Image classification data set "Cherry" (HuseyinTayyip/Image-Classification on GitHub). Class labels (5): cherry leaf scorch, cherry normal leaf, cherry brown spot, cherry purple leaf spot, cherry shot hole disease.

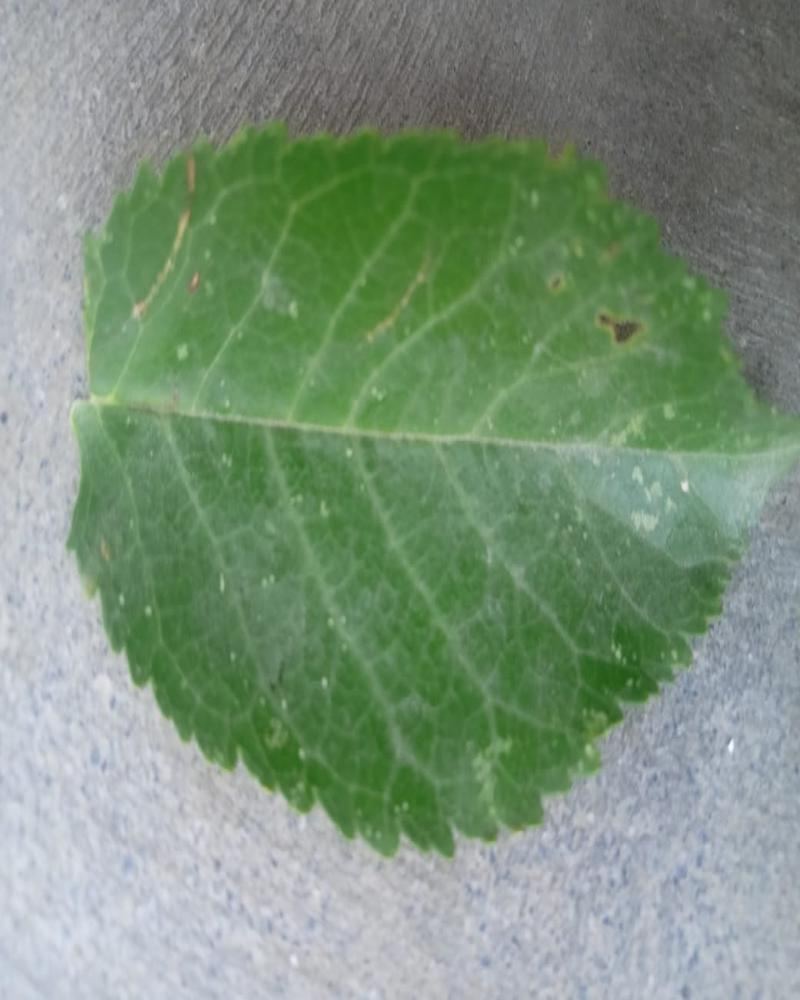
Label: cherry normal leaf

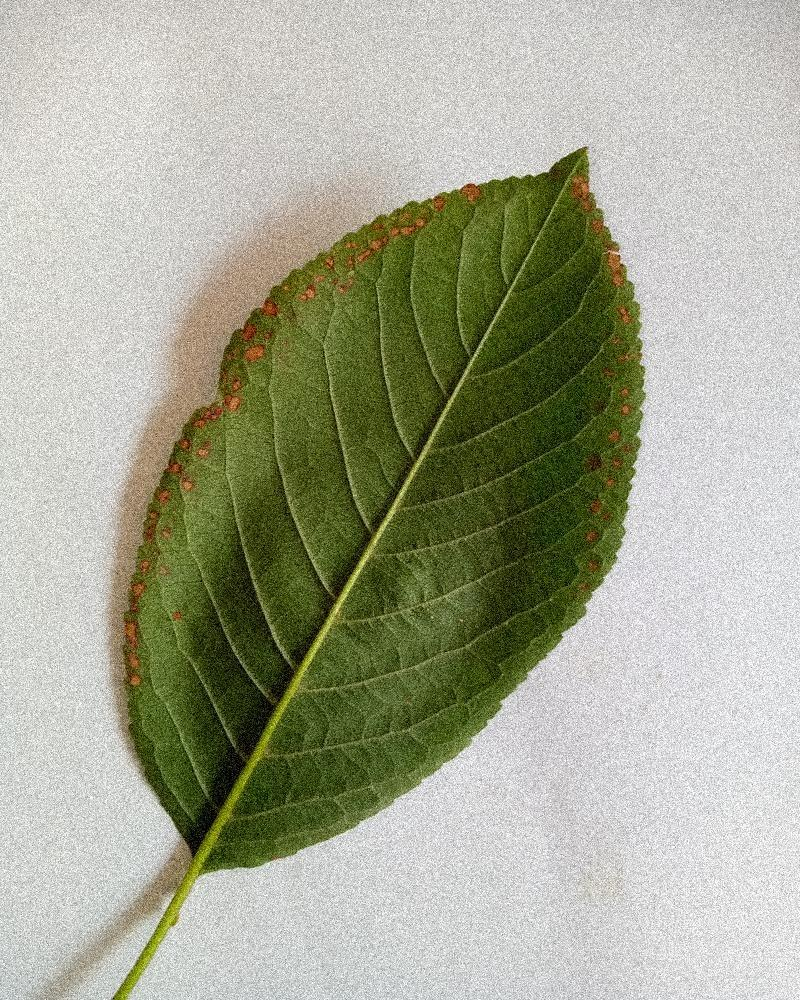
Label: cherry brown spot

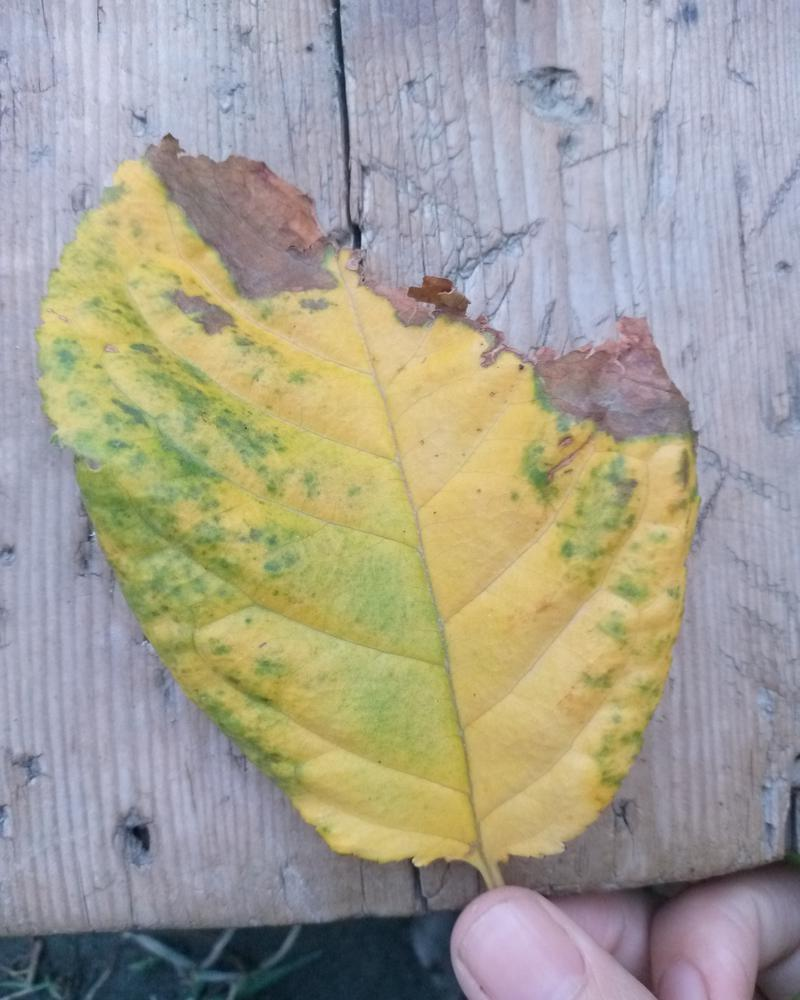
Label: cherry leaf scorch

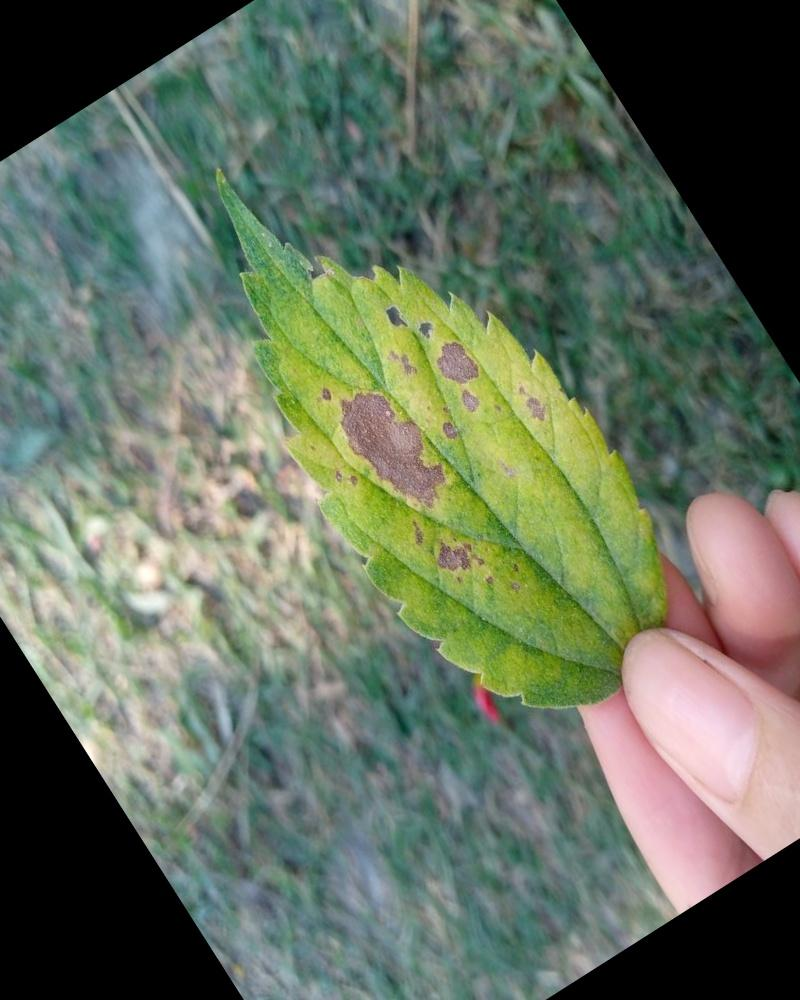
Label: cherry purple leaf spot

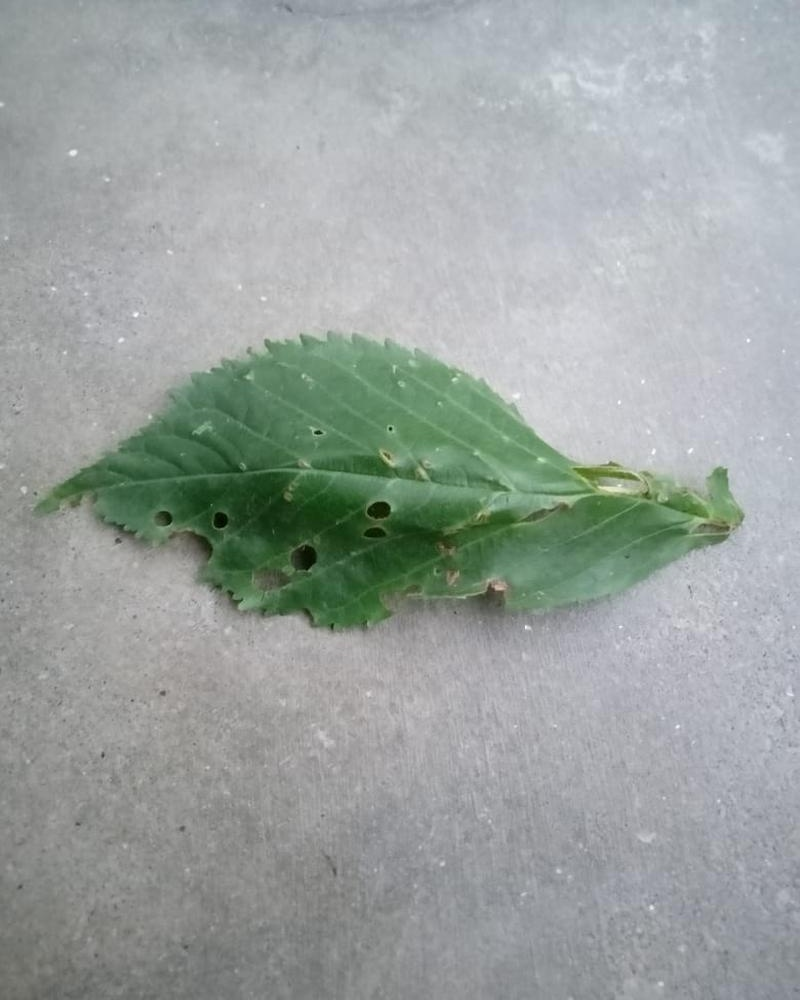
Label: cherry shot hole disease

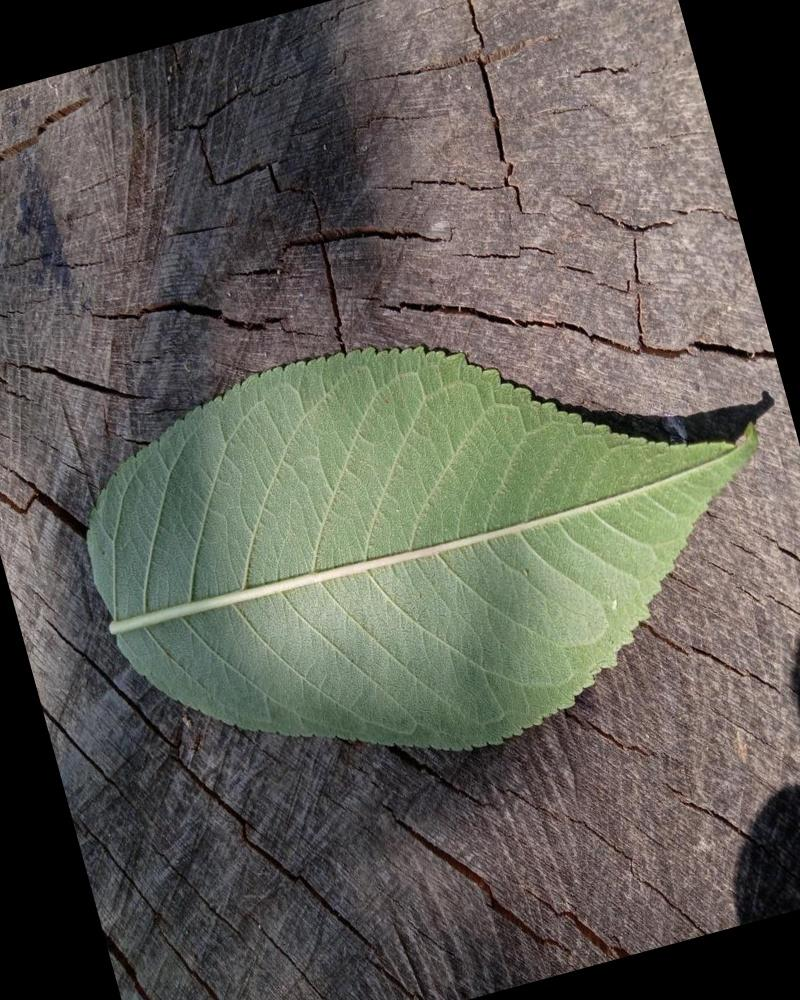
Label: cherry normal leaf
